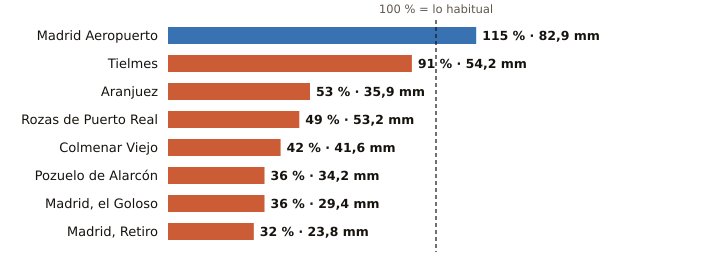

The file beside this chart, header and first rows:
estacion, provincia, indicativo, mm_otono, referencia_mm, pct, periodo_referencia, hasta, hora
Madrid Aeropuerto, Madrid, 3129, 82.9, 71.8, 115, 1991-2020, 2026-10-25, 19
Tielmes, Madrid, 3229Y, 54.2, 59.5, 91, 2011-2025, 2026-10-25, 18
Aranjuez, Madrid, 3100B, 35.9, 67.5, 53, 1997-2025, 2026-10-25, 19
Rozas de Puerto Real, Madrid, 3330Y, 53.2, 107.7, 49, 2009-2025, 2026-10-25, 16
Colmenar Viejo, Madrid, 3191E, 41.6, 98.4, 42, 1991-2020, 2026-10-25, 19
Pozuelo de Alarcón, Madrid, 3194Y, 34.2, 95.9, 36, 2006-2025, 2026-10-25, 17
Madrid, el Goloso, Madrid, 3126Y, 29.4, 82.0, 36, 2004-2025, 2026-10-25, 18
Madrid, Retiro, Madrid, 3195, 23.8, 75.0, 32, 1991-2020, 2026-10-25, 19
